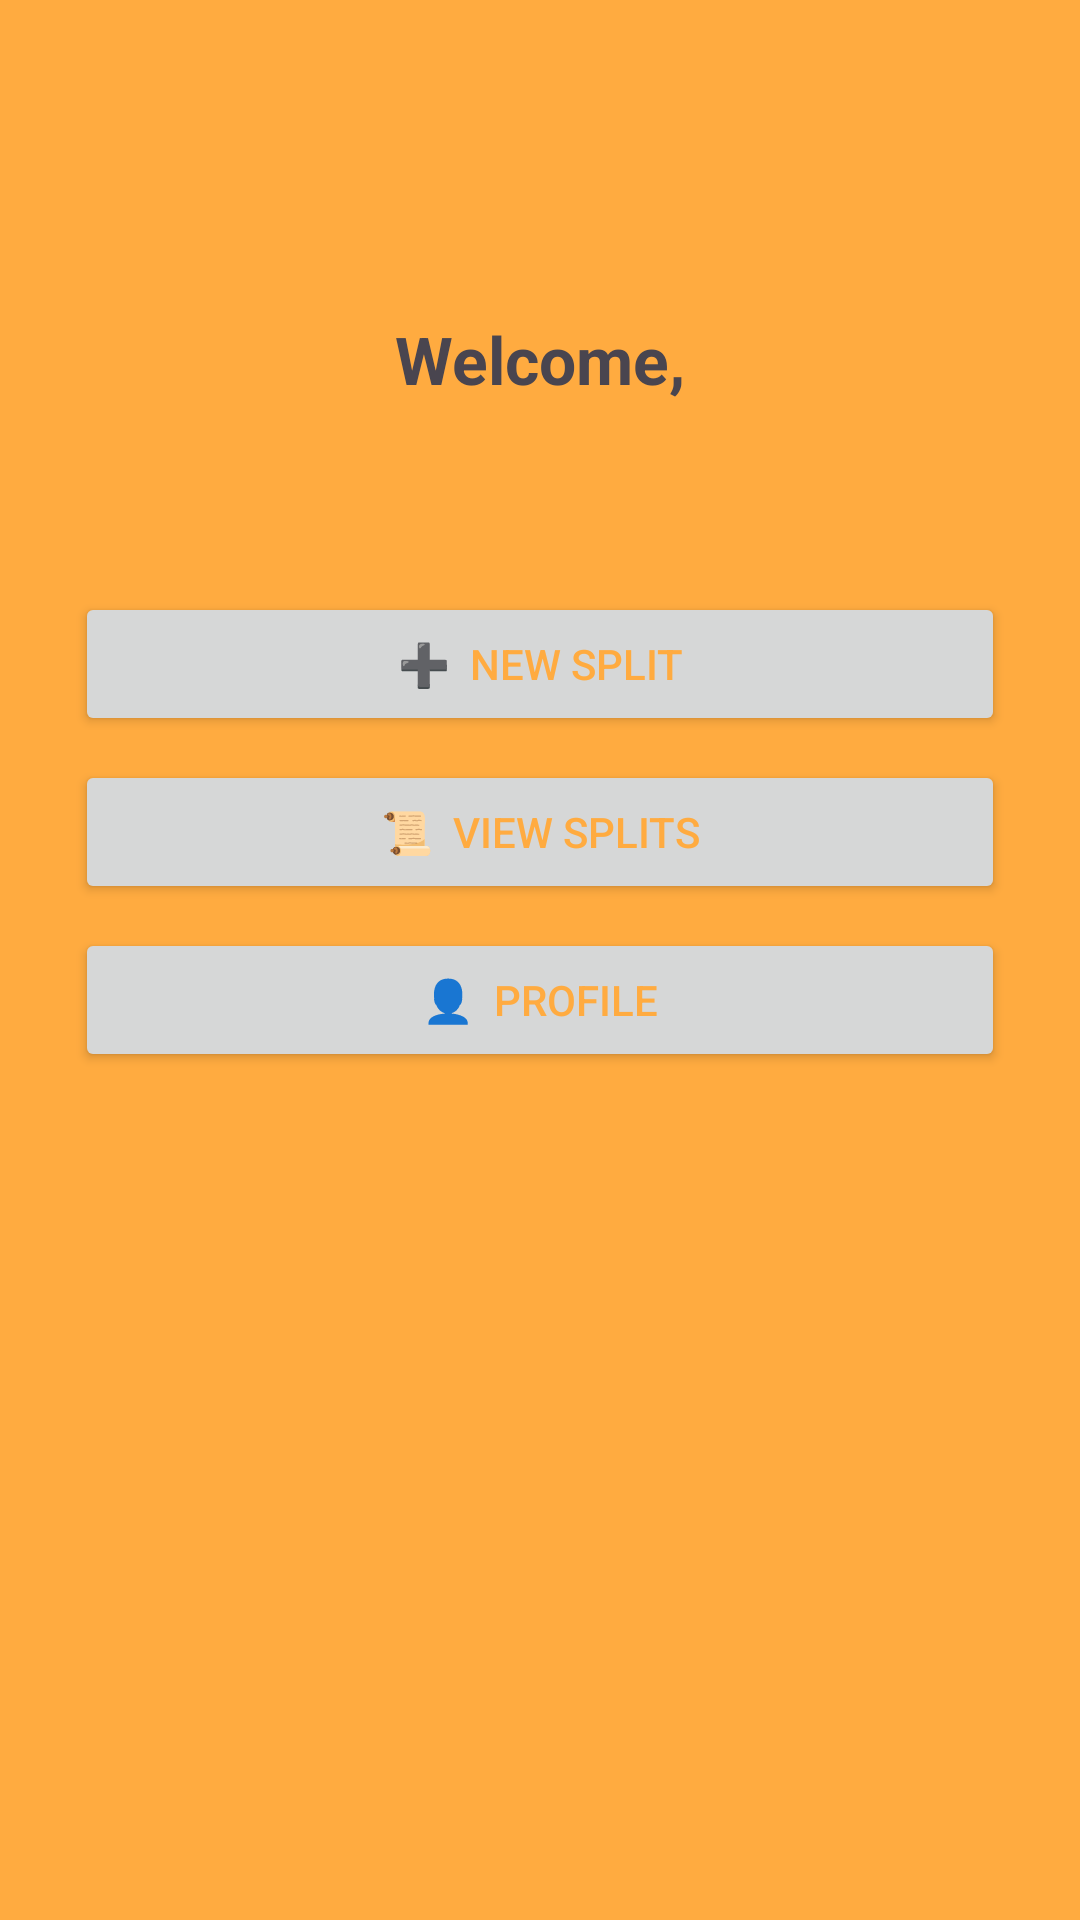

Reconstruct the res/layout file that produces this screen, plus the resources it refers to.
<!-- AndroidManifest.xml: application theme Theme.Smartsplit -->
<!-- res/layout/activity_home.xml -->
<?xml version="1.0" encoding="utf-8"?>
<LinearLayout xmlns:android="http://schemas.android.com/apk/res/android"
    xmlns:app="http://schemas.android.com/apk/res-auto"
    xmlns:tools="http://schemas.android.com/tools"
    android:layout_width="match_parent"
    android:layout_height="match_parent"
    android:background="#FFAB40"
    android:gravity="center_horizontal"
    android:orientation="vertical"
    android:padding="25dp"
    tools:context=".HomeActivity">

    
    <androidx.appcompat.widget.Toolbar
        android:id="@+id/toolbar"
        android:layout_width="match_parent"
        android:layout_height="?attr/actionBarSize"
        android:background="#FFAB40"
        app:titleTextColor="@android:color/white"
        app:popupTheme="@style/PopupMenuStyle" />

    
    <TextView
        android:id="@+id/tvWelcome"
        android:layout_width="wrap_content"
        android:layout_height="wrap_content"
        android:layout_marginTop="16dp"
        android:layout_marginBottom="4dp"
        android:gravity="center"
        android:text="Welcome,"
        android:textSize="22sp"
        android:textStyle="bold" />

    
    <TextView
        android:id="@+id/tvUserName"
        android:layout_width="wrap_content"
        android:layout_height="wrap_content"
        android:layout_marginBottom="24dp"
        android:gravity="center"
        android:textColor="@android:color/holo_blue_dark"
        android:textSize="20sp"
        android:textStyle="bold" />

    
    <Button
        android:id="@+id/btnNewSplit"
        android:layout_width="match_parent"
        android:layout_height="wrap_content"
        android:layout_marginTop="8dp"
        android:text="➕  New Split" />

    <Button
        android:id="@+id/btnViewSplits"
        android:layout_width="match_parent"
        android:layout_height="wrap_content"
        android:layout_marginTop="8dp"
        android:text="📜  View Splits" />

    <Button
        android:id="@+id/btnProfile"
        android:layout_width="match_parent"
        android:layout_height="wrap_content"
        android:layout_marginTop="8dp"
        android:text="👤  Profile" />

</LinearLayout>
<!-- resources referenced by this layout -->
<resources>
  <style name="PopupMenuStyle" parent="ThemeOverlay.AppCompat.Light">
          
          <item name="android:popupBackground">#FFAB40</item>
          
          <item name="android:textColor">@android:color/white</item>
          <item name="android:textAppearance">@style/PopupMenuTextAppearance</item>
      </style>
  <style name="Theme.Smartsplit" parent="Base.Theme.Smartsplit" />
  <style name="PopupMenuTextAppearance" parent="TextAppearance.AppCompat.Widget.PopupMenu.Large">
          <item name="android:textColor">@android:color/white</item>
      </style>
  <style name="Base.Theme.Smartsplit" parent="Theme.Material3.DayNight.NoActionBar">
          
          <item name="android:textColorPrimary">#FFAB40</item>
          <item name="actionMenuTextColor">#FFAB40</item> 
          
      </style>
</resources>
